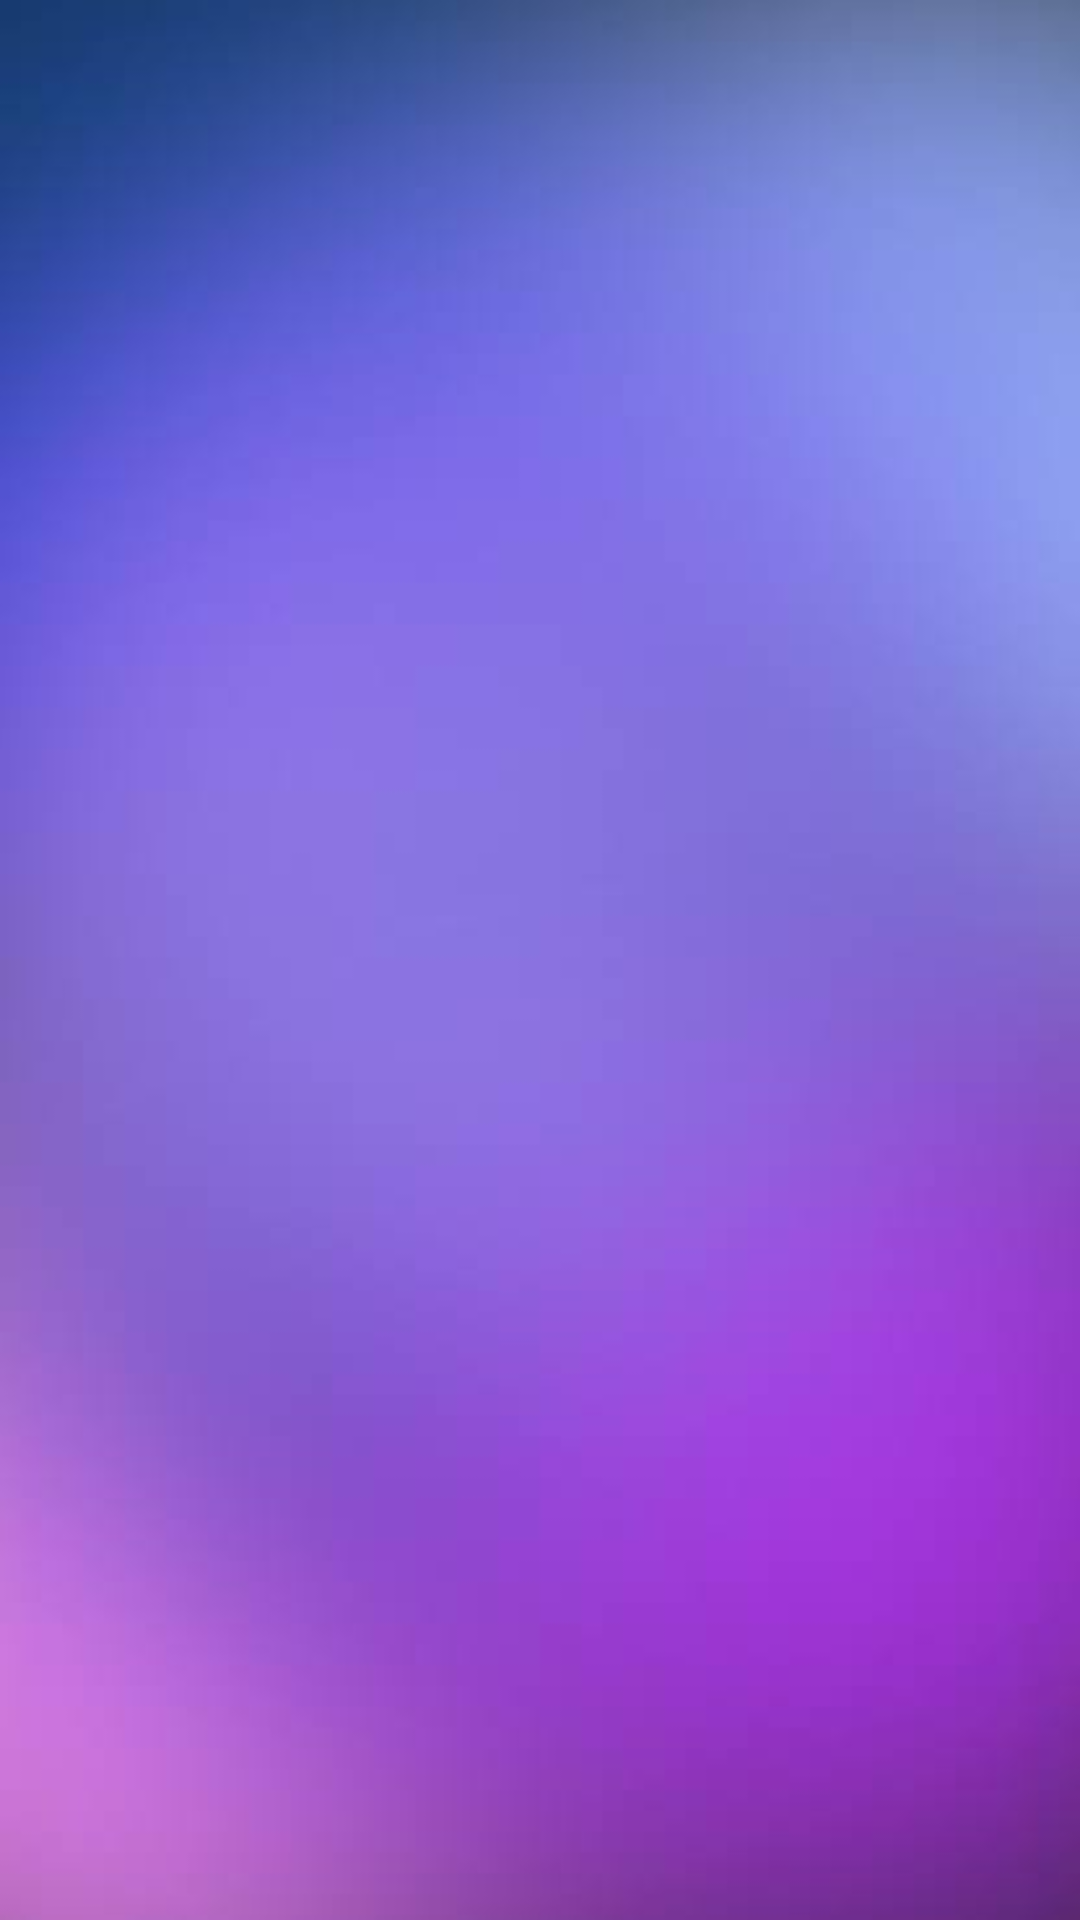

Produce the Android XML layout that renders to this screen, including the resource entries it uses.
<!-- AndroidManifest.xml: application theme Theme.CGPACalsi -->
<!-- res/layout/activity_thirdsem.xml -->
<?xml version="1.0" encoding="utf-8"?>
<RelativeLayout xmlns:android="http://schemas.android.com/apk/res/android"
    xmlns:app="http://schemas.android.com/apk/res-auto"
    xmlns:tools="http://schemas.android.com/tools"
    android:layout_width="match_parent"
    android:layout_height="match_parent"
    android:background="@drawable/thirdsem"
    tools:context=".thirdsem">

</RelativeLayout>
<!-- resources referenced by this layout -->
<resources>
  <!-- drawable thirdsem: jpeg bitmap (drawable, 5129 bytes) -->
  <style name="Theme.CGPACalsi" parent="Base.Theme.CGPACalsi" />
  <style name="Base.Theme.CGPACalsi" parent="Theme.Material3.DayNight.NoActionBar">
          
          
      </style>
</resources>
